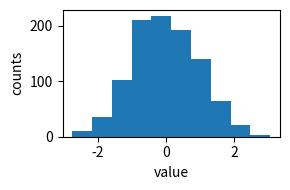

Python code for this plot: (Note: this script raises an exception after producing the figure.)
import matplotlib.pyplot as plt
import numpy as np

data = np.random.normal(size=[1000])
f = plt.figure(figsize=(3, 2))

plt.hist(data)
plt.xlabel('value')
plt.ylabel('counts')

f.tight_layout()
plt.savefig('axis_labels.pgf')
plt.show()
